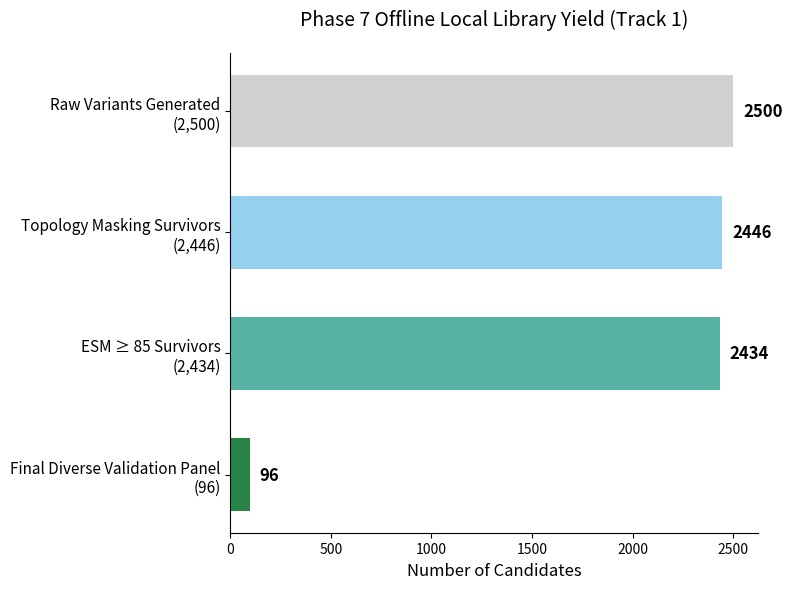

The script that saved this image:
import json
from pathlib import Path
import matplotlib.pyplot as plt
import numpy as np

def plot_funnel():
    labels = [
        'Raw Variants Generated\n(2,500)', 
        'Topology Masking Survivors\n(2,446)', 
        'ESM ≥ 85 Survivors\n(2,434)', 
        'Final Diverse Validation Panel\n(96)'
    ]
    values = [2500, 2446, 2434, 96]
    
    fig, ax = plt.subplots(figsize=(8, 6))
    
    # Simple funnel plot
    y_pos = np.arange(len(labels))[::-1]
    max_val = max(values)
    
    colors = ['#cccccc', '#88ccee', '#44aa99', '#117733']
    
    for i, (val, color) in enumerate(zip(values, colors)):
        ax.barh(y_pos[i], val, height=0.6, align='center', color=color, alpha=0.9)
        ax.text(val + 50, y_pos[i], f"{val}", va='center', fontweight='bold', fontsize=12)
        
    ax.set_yticks(y_pos)
    ax.set_yticklabels(labels, fontsize=11)
    ax.set_xlabel('Number of Candidates', fontsize=12)
    ax.set_title('Phase 7 Offline Local Library Yield (Track 1)', fontsize=14, pad=20)
    ax.spines['top'].set_visible(False)
    ax.spines['right'].set_visible(False)
    
    plt.tight_layout()
    out_dir = Path("reports/analysis/phase7_local_library_v1/figures")
    out_dir.mkdir(parents=True, exist_ok=True)
    plt.savefig(out_dir / "yield_funnel.png", dpi=300)
    print("Saved yield_funnel.png")

def plot_neighborhood():
    manifest_path = Path("reports/analysis/phase7_local_library_v1/candidate_manifest.tsv")
    
    muts = []
    esms = []
    
    if not manifest_path.exists():
        print("Manifest not found")
        return
        
    with open(manifest_path) as f:
        next(f)
        for line in f:
            parts = line.strip().split('\t')
            if len(parts) > 4:
                muts.append(int(parts[2]))
                esms.append(float(parts[4]))
                
    if not muts:
        return
        
    fig, ax = plt.subplots(figsize=(8, 6))
    ax.scatter(muts, esms, alpha=0.6, c='#332288', s=60, edgecolors='white', linewidth=0.5)
    
    ax.set_xlabel('Mutations from True Unicorn v1 (v2.5-Hit2)', fontsize=12)
    ax.set_ylabel('Local ESM-2 Score (Stability)', fontsize=12)
    ax.set_title('Local Structural Neighborhood (Stable Clean Manifold)', fontsize=14, pad=20)
    
    # Add target zone line
    ax.axhline(y=85, color='r', linestyle='--', alpha=0.5, label='ESM=85 Gate Threshold')
    ax.legend()
    
    ax.grid(True, alpha=0.3, linestyle='--')
    ax.spines['top'].set_visible(False)
    ax.spines['right'].set_visible(False)
    
    plt.tight_layout()
    out_dir = Path("reports/analysis/phase7_local_library_v1/figures")
    out_dir.mkdir(parents=True, exist_ok=True)
    plt.savefig(out_dir / "mutation_neighborhood.png", dpi=300)
    print("Saved mutation_neighborhood.png")

if __name__ == "__main__":
    plot_funnel()
    plot_neighborhood()
